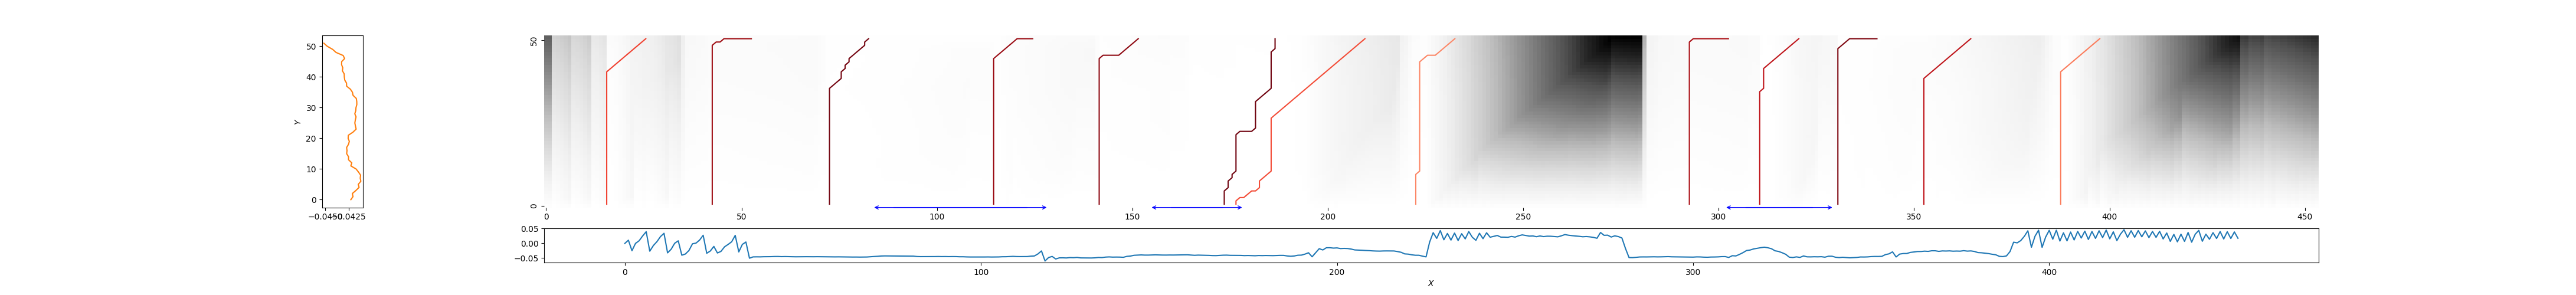

Data behind this chart, as committed beside it:
16, 26, 0.3864971967550657
43, 53, 0.1147
73, 83, 0.02612
115, 125, 0.1019
142, 152, 0.08188
174, 187, 0.0185
177, 210, 0.4208
223, 233, 0.592
293, 303, 0.1472
311, 321, 0.2136
331, 341, 0.04689
353, 365, 0.2142
388, 398, 0.5554
